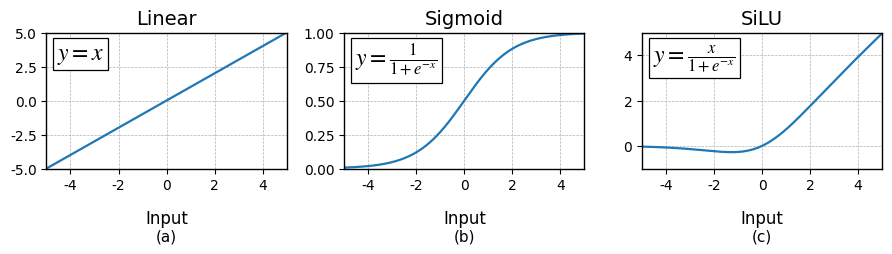

Source code (Python):
import numpy as np
import matplotlib.pyplot as plt

# -----------------------------
# Data
# -----------------------------
x = np.linspace(-5, 5, 400)
y_linear = x
y_sigmoid = 1 / (1 + np.exp(-x))
y_silu = x / (1 + np.exp(-x))

# -----------------------------
# Style
# -----------------------------
plt.rcParams.update({
    "font.family": "sans-serif",
    "font.sans-serif": ["Helvetica", "Arial", "DejaVu Sans"],
    "mathtext.fontset": "stix",
    "font.size": 10
})

TITLE_SIZE = 14
LABEL_SIZE = 17
XLABEL_SIZE = 12
SUBLABEL_SIZE = 11

# -----------------------------
# Figure
# -----------------------------
fig, axs = plt.subplots(1, 3, figsize=(9, 3.2))

# Curves
axs[0].plot(x, y_linear, linewidth=1.6)
axs[1].plot(x, y_sigmoid, linewidth=1.6)
axs[2].plot(x, y_silu, linewidth=1.6)

# Titles
axs[0].set_title("Linear", fontsize=TITLE_SIZE)
axs[1].set_title("Sigmoid", fontsize=TITLE_SIZE)
axs[2].set_title("SiLU", fontsize=TITLE_SIZE)

# X-axis labels
for ax in axs:
    ax.set_xlabel("Input", fontsize=XLABEL_SIZE, labelpad=12)

# Axis limits and grid
for ax in axs:
    ax.set_xlim(-5, 5)
    ax.grid(True, linestyle="--", linewidth=0.5)
    for spine in ax.spines.values():
        spine.set_linewidth(1.0)

axs[0].set_ylim(-5, 5)
axs[1].set_ylim(0, 1)
axs[2].set_ylim(-1, 5)

# Formula label box style
box_kw = dict(
    boxstyle="square,pad=0.18",
    facecolor="white",
    edgecolor="black",
    linewidth=0.9
)

# Formula labels
axs[0].text(
    0.045, 0.93, r"$y=x$",
    transform=axs[0].transAxes,
    ha="left", va="top",
    fontsize=LABEL_SIZE,
    bbox=box_kw
)

axs[1].text(
    0.045, 0.93, r"$y=\frac{1}{1+e^{-x}}$",
    transform=axs[1].transAxes,
    ha="left", va="top",
    fontsize=LABEL_SIZE,
    bbox=box_kw
)

axs[2].text(
    0.045, 0.93, r"$y=\frac{x}{1+e^{-x}}$",
    transform=axs[2].transAxes,
    ha="left", va="top",
    fontsize=LABEL_SIZE,
    bbox=box_kw
)

# Subfigure labels
for i, ax in enumerate(axs):
    ax.text(
        0.5, -0.5, f"({chr(97+i)})",
        transform=ax.transAxes,
        ha="center", va="center",
        fontsize=SUBLABEL_SIZE
    )

plt.tight_layout()

# Save
plt.savefig("activation_functions.pdf", bbox_inches="tight")
plt.savefig("activation_functions.png", dpi=900, bbox_inches="tight")

plt.show()
